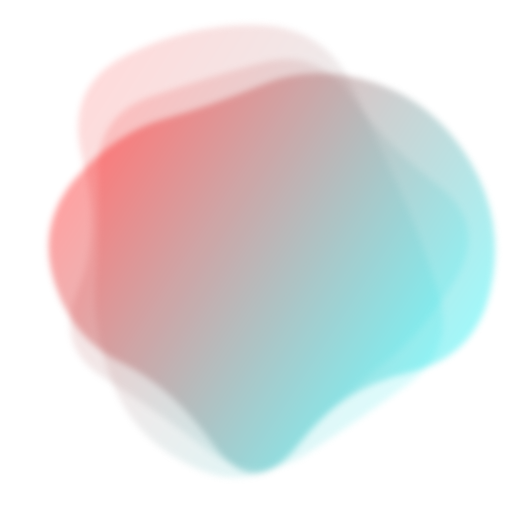
t = 0.00 s
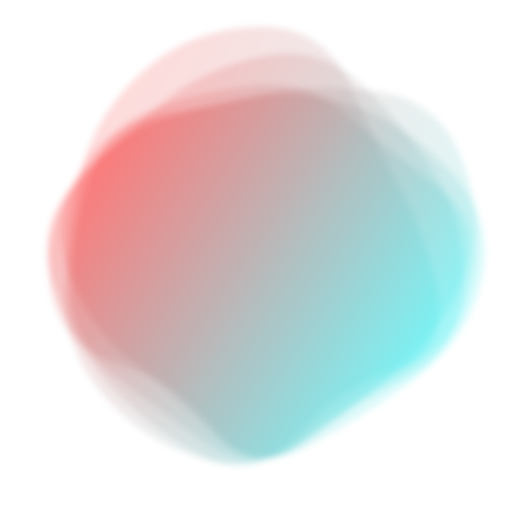
t = 1.39 s
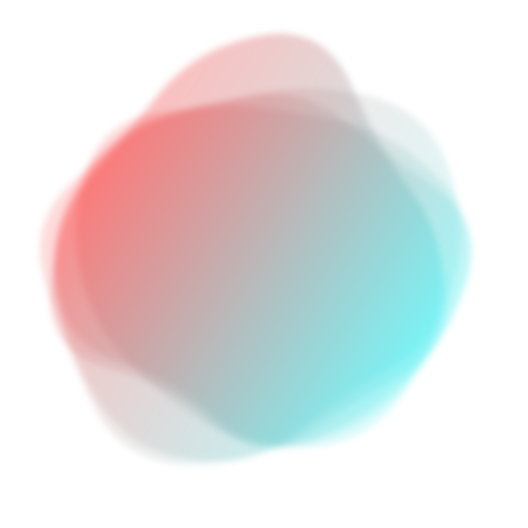
t = 3.47 s
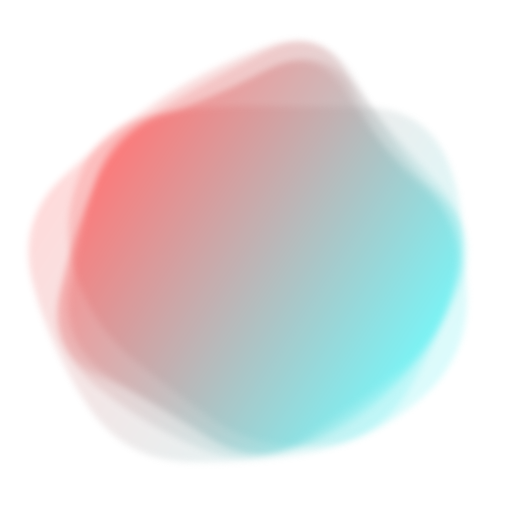
t = 4.86 s
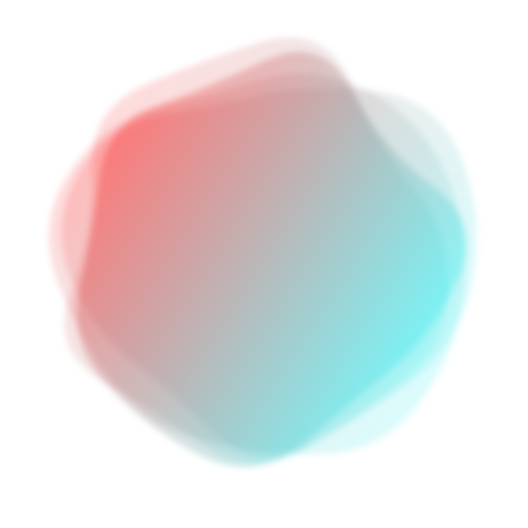
t = 6.94 s
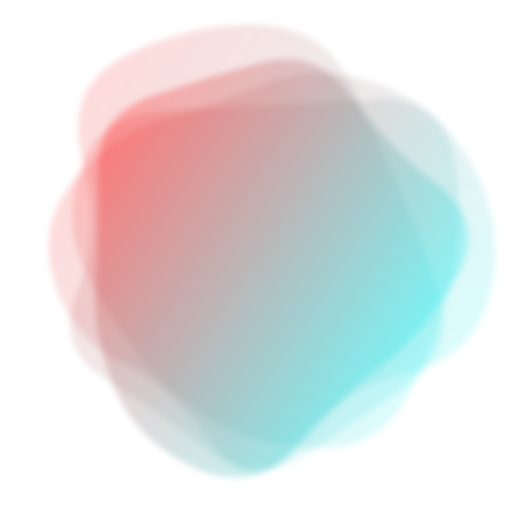
t = 8.33 s

The animated SVG that drew these frames (rendered in a browser with its animation timeline set to each time). Animation: 5 SMIL elements (animate=5); frames cover the first 8.33 s, repeats indefinitely.

<svg version="1.1" xmlns="http://www.w3.org/2000/svg" viewBox="0 0 500 500" width="100%" id="blobSvg" style="opacity: 1;" filter="blur(3.4px)" transform="rotate(123)">
                        <defs>
                        <linearGradient id="gradient" x1="0%" y1="0%" x2="0%" y2="100%">
                            <stop offset="0%" style="stop-color: rgb(0, 236, 240);"></stop>
                            <stop offset="100%" style="stop-color: rgb(255, 0, 0);"></stop>
                        </linearGradient>
                        </defs>
                        
                    <path id="blob" fill="url(#gradient)" style="opacity: 0.14;"><animate attributeName="d" dur="25000ms" repeatCount="indefinite" values="M432.03478,297.56957Q398.46218,345.13914,356.36479,367.83696Q314.26739,390.53478,267.26739,423.085Q220.26739,455.63521,175.78826,421.28282Q131.30913,386.93043,88.83152,348.48609Q46.35391,310.04174,68.21174,256.28131Q90.06957,202.52087,95.17544,139.65457Q100.28131,76.78826,162.38717,74.23956Q224.49304,71.69087,270.52087,88.04326Q316.5487,104.39565,381.35239,113.97913Q446.15608,123.56261,455.88173,186.78131Q465.60739,250,432.03478,297.56957Z;M415.01911,310.8863Q439.5452,371.7726,388.0904,405.2945Q336.6356,438.8164,280.7726,433.452Q224.9096,428.08761,185.95759,398.74511Q147.00559,369.40261,129.05219,330.15471Q111.09878,290.9068,102.89189,247.863Q94.68499,204.8192,97.4315,140.3164Q100.17801,75.81361,160.4068,60.51771Q220.6356,45.22181,275.226,60.1356Q329.8164,75.04939,372.9534,109.3658Q416.0904,143.6822,403.29171,196.8411Q390.49301,250,415.01911,310.8863Z;M394.89432,291.86359Q379.96349,333.72718,354.5999,379.04899Q329.23631,424.37079,274.96542,439.22911Q220.69452,454.08742,185.59462,409.0927Q150.49472,364.09798,125.7075,328.96349Q100.92028,293.82901,59.42363,237.80355Q17.92698,181.77809,66.30163,137.5999Q114.67627,93.42171,168.36359,75.4145Q222.05091,57.4073,282.76369,51.5999Q343.47647,45.7925,374.93276,97.57444Q406.38905,149.35639,408.1071,199.67819Q409.82516,250,394.89432,291.86359Z;M409,303.5Q416,357,378,402Q340,447,282,439Q224,431,187,398.5Q150,366,105.5,335.5Q61,305,45,245Q29,185,59,124.5Q89,64,152.5,40Q216,16,265,63.5Q314,111,383,115.5Q452,120,427,185Q402,250,409,303.5Z;M463.5,311.5Q441,373,396,422Q351,471,287,455Q223,439,179,411Q135,383,79,350Q23,317,51.5,258.5Q80,200,94,143.5Q108,87,162,49.5Q216,12,281.5,24.5Q347,37,383.5,89Q420,141,453,195.5Q486,250,463.5,311.5Z;M456.0768,303.76136Q418.13543,357.52271,379.98225,404.29316Q341.82907,451.0636,284.01817,433.65772Q226.20727,416.25185,163.99091,418.54046Q101.77456,420.82907,62.72047,368.86953Q23.66638,316.90999,61.99091,261.65772Q100.31545,206.40545,118.97771,163.62635Q137.63998,120.84725,179.51817,86.26136Q221.39637,51.67547,267.19818,81.83773Q313,112,367.68455,125.86045Q422.36911,139.7209,458.19364,194.86045Q494.01817,250,456.0768,303.76136Z;M430.80624,308.72934Q432.1339,367.45868,372.72647,377.66948Q313.31905,387.88027,263.72647,442.80911Q214.1339,497.73795,154.61821,463.08837Q95.10253,428.43879,60.15953,372.16526Q25.21653,315.89174,60.3661,260.16239Q95.51568,204.43305,120.04418,166.21939Q144.57268,128.00574,181.94874,82.19376Q219.32479,36.38179,273.74216,57.19376Q328.15953,78.00574,384.05413,102.85329Q439.94874,127.70084,434.71366,188.85042Q429.47858,250,430.80624,308.72934Z;M440.79254,295.90011Q393.21514,341.80021,357.53347,375.20746Q321.85181,408.61471,271.82218,427.01866Q221.79254,445.4226,171.55544,422.09659Q121.31834,398.77057,68.79254,358.84083Q16.26674,318.91109,38.15202,256.60373Q60.03731,194.29637,79.65586,134.88912Q99.27441,75.48187,157.19648,42.12622Q215.11855,8.77057,268.67782,50.11855Q322.2371,91.46653,362.16684,121.87761Q402.09659,152.2887,445.23326,201.14435Q488.36994,250,440.79254,295.90011Z;M440.89145,308.17188Q431.49014,366.34375,386.51892,408.54441Q341.5477,450.74507,280.86143,454.67188Q220.17516,458.59868,161.4046,439.6065Q102.63404,420.61431,74.24712,365.23068Q45.86019,309.84704,51.25164,251.37253Q56.64309,192.89803,94.98232,154.25946Q133.32155,115.62089,180.13528,103.21957Q226.94901,90.81826,286.5366,64.96012Q346.12418,39.10197,382.33594,90.33923Q418.5477,141.57648,434.42023,195.78824Q450.29277,250,440.89145,308.17188Z;M432.03478,297.56957Q398.46218,345.13914,356.36479,367.83696Q314.26739,390.53478,267.26739,423.085Q220.26739,455.63521,175.78826,421.28282Q131.30913,386.93043,88.83152,348.48609Q46.35391,310.04174,68.21174,256.28131Q90.06957,202.52087,95.17544,139.65457Q100.28131,76.78826,162.38717,74.23956Q224.49304,71.69087,270.52087,88.04326Q316.5487,104.39565,381.35239,113.97913Q446.15608,123.56261,455.88173,186.78131Q465.60739,250,432.03478,297.56957Z"></animate></path><path id="blob" fill="url(#gradient)" style="opacity: 0.14;"><animate attributeName="d" dur="25000ms" repeatCount="indefinite" values="M409,303.5Q416,357,378,402Q340,447,282,439Q224,431,187,398.5Q150,366,105.5,335.5Q61,305,45,245Q29,185,59,124.5Q89,64,152.5,40Q216,16,265,63.5Q314,111,383,115.5Q452,120,427,185Q402,250,409,303.5Z;M415.01911,310.8863Q439.5452,371.7726,388.0904,405.2945Q336.6356,438.8164,280.7726,433.452Q224.9096,428.08761,185.95759,398.74511Q147.00559,369.40261,129.05219,330.15471Q111.09878,290.9068,102.89189,247.863Q94.68499,204.8192,97.4315,140.3164Q100.17801,75.81361,160.4068,60.51771Q220.6356,45.22181,275.226,60.1356Q329.8164,75.04939,372.9534,109.3658Q416.0904,143.6822,403.29171,196.8411Q390.49301,250,415.01911,310.8863Z;M437.20545,311.82292Q441.89352,373.64584,380.77431,387.66608Q319.65509,401.68633,271.82754,416.34317Q224,431,184.22569,401.27431Q144.45139,371.54861,81.45601,344.74769Q18.46064,317.94676,58.87153,261.64584Q99.28242,205.34491,102.46413,144.38253Q105.64584,83.42014,164.05961,69.5926Q222.47338,55.76506,274.24769,69.97338Q326.02199,84.18171,376.989,109.95139Q427.95601,135.72107,430.23669,192.86053Q432.51737,250,437.20545,311.82292Z;M430.80624,308.72934Q432.1339,367.45868,372.72647,377.66948Q313.31905,387.88027,263.72647,442.80911Q214.1339,497.73795,154.61821,463.08837Q95.10253,428.43879,60.15953,372.16526Q25.21653,315.89174,60.3661,260.16239Q95.51568,204.43305,120.04418,166.21939Q144.57268,128.00574,181.94874,82.19376Q219.32479,36.38179,273.74216,57.19376Q328.15953,78.00574,384.05413,102.85329Q439.94874,127.70084,434.71366,188.85042Q429.47858,250,430.80624,308.72934Z;M463.5,311.5Q441,373,396,422Q351,471,287,455Q223,439,179,411Q135,383,79,350Q23,317,51.5,258.5Q80,200,94,143.5Q108,87,162,49.5Q216,12,281.5,24.5Q347,37,383.5,89Q420,141,453,195.5Q486,250,463.5,311.5Z;M440.79254,295.90011Q393.21514,341.80021,357.53347,375.20746Q321.85181,408.61471,271.82218,427.01866Q221.79254,445.4226,171.55544,422.09659Q121.31834,398.77057,68.79254,358.84083Q16.26674,318.91109,38.15202,256.60373Q60.03731,194.29637,79.65586,134.88912Q99.27441,75.48187,157.19648,42.12622Q215.11855,8.77057,268.67782,50.11855Q322.2371,91.46653,362.16684,121.87761Q402.09659,152.2887,445.23326,201.14435Q488.36994,250,440.79254,295.90011Z;M432.03478,297.56957Q398.46218,345.13914,356.36479,367.83696Q314.26739,390.53478,267.26739,423.085Q220.26739,455.63521,175.78826,421.28282Q131.30913,386.93043,88.83152,348.48609Q46.35391,310.04174,68.21174,256.28131Q90.06957,202.52087,95.17544,139.65457Q100.28131,76.78826,162.38717,74.23956Q224.49304,71.69087,270.52087,88.04326Q316.5487,104.39565,381.35239,113.97913Q446.15608,123.56261,455.88173,186.78131Q465.60739,250,432.03478,297.56957Z;M440.89145,308.17188Q431.49014,366.34375,386.51892,408.54441Q341.5477,450.74507,280.86143,454.67188Q220.17516,458.59868,161.4046,439.6065Q102.63404,420.61431,74.24712,365.23068Q45.86019,309.84704,51.25164,251.37253Q56.64309,192.89803,94.98232,154.25946Q133.32155,115.62089,180.13528,103.21957Q226.94901,90.81826,286.5366,64.96012Q346.12418,39.10197,382.33594,90.33923Q418.5477,141.57648,434.42023,195.78824Q450.29277,250,440.89145,308.17188Z;M456.0768,303.76136Q418.13543,357.52271,379.98225,404.29316Q341.82907,451.0636,284.01817,433.65772Q226.20727,416.25185,163.99091,418.54046Q101.77456,420.82907,62.72047,368.86953Q23.66638,316.90999,61.99091,261.65772Q100.31545,206.40545,118.97771,163.62635Q137.63998,120.84725,179.51817,86.26136Q221.39637,51.67547,267.19818,81.83773Q313,112,367.68455,125.86045Q422.36911,139.7209,458.19364,194.86045Q494.01817,250,456.0768,303.76136Z;M409,303.5Q416,357,378,402Q340,447,282,439Q224,431,187,398.5Q150,366,105.5,335.5Q61,305,45,245Q29,185,59,124.5Q89,64,152.5,40Q216,16,265,63.5Q314,111,383,115.5Q452,120,427,185Q402,250,409,303.5Z"></animate></path><path id="blob" fill="url(#gradient)" style="opacity: 0.14;"><animate attributeName="d" dur="25000ms" repeatCount="indefinite" values="M430.80624,308.72934Q432.1339,367.45868,372.72647,377.66948Q313.31905,387.88027,263.72647,442.80911Q214.1339,497.73795,154.61821,463.08837Q95.10253,428.43879,60.15953,372.16526Q25.21653,315.89174,60.3661,260.16239Q95.51568,204.43305,120.04418,166.21939Q144.57268,128.00574,181.94874,82.19376Q219.32479,36.38179,273.74216,57.19376Q328.15953,78.00574,384.05413,102.85329Q439.94874,127.70084,434.71366,188.85042Q429.47858,250,430.80624,308.72934Z;M456.0768,303.76136Q418.13543,357.52271,379.98225,404.29316Q341.82907,451.0636,284.01817,433.65772Q226.20727,416.25185,163.99091,418.54046Q101.77456,420.82907,62.72047,368.86953Q23.66638,316.90999,61.99091,261.65772Q100.31545,206.40545,118.97771,163.62635Q137.63998,120.84725,179.51817,86.26136Q221.39637,51.67547,267.19818,81.83773Q313,112,367.68455,125.86045Q422.36911,139.7209,458.19364,194.86045Q494.01817,250,456.0768,303.76136Z;M463.5,311.5Q441,373,396,422Q351,471,287,455Q223,439,179,411Q135,383,79,350Q23,317,51.5,258.5Q80,200,94,143.5Q108,87,162,49.5Q216,12,281.5,24.5Q347,37,383.5,89Q420,141,453,195.5Q486,250,463.5,311.5Z;M394.89432,291.86359Q379.96349,333.72718,354.5999,379.04899Q329.23631,424.37079,274.96542,439.22911Q220.69452,454.08742,185.59462,409.0927Q150.49472,364.09798,125.7075,328.96349Q100.92028,293.82901,59.42363,237.80355Q17.92698,181.77809,66.30163,137.5999Q114.67627,93.42171,168.36359,75.4145Q222.05091,57.4073,282.76369,51.5999Q343.47647,45.7925,374.93276,97.57444Q406.38905,149.35639,408.1071,199.67819Q409.82516,250,394.89432,291.86359Z;M440.79254,295.90011Q393.21514,341.80021,357.53347,375.20746Q321.85181,408.61471,271.82218,427.01866Q221.79254,445.4226,171.55544,422.09659Q121.31834,398.77057,68.79254,358.84083Q16.26674,318.91109,38.15202,256.60373Q60.03731,194.29637,79.65586,134.88912Q99.27441,75.48187,157.19648,42.12622Q215.11855,8.77057,268.67782,50.11855Q322.2371,91.46653,362.16684,121.87761Q402.09659,152.2887,445.23326,201.14435Q488.36994,250,440.79254,295.90011Z;M432.03478,297.56957Q398.46218,345.13914,356.36479,367.83696Q314.26739,390.53478,267.26739,423.085Q220.26739,455.63521,175.78826,421.28282Q131.30913,386.93043,88.83152,348.48609Q46.35391,310.04174,68.21174,256.28131Q90.06957,202.52087,95.17544,139.65457Q100.28131,76.78826,162.38717,74.23956Q224.49304,71.69087,270.52087,88.04326Q316.5487,104.39565,381.35239,113.97913Q446.15608,123.56261,455.88173,186.78131Q465.60739,250,432.03478,297.56957Z;M437.20545,311.82292Q441.89352,373.64584,380.77431,387.66608Q319.65509,401.68633,271.82754,416.34317Q224,431,184.22569,401.27431Q144.45139,371.54861,81.45601,344.74769Q18.46064,317.94676,58.87153,261.64584Q99.28242,205.34491,102.46413,144.38253Q105.64584,83.42014,164.05961,69.5926Q222.47338,55.76506,274.24769,69.97338Q326.02199,84.18171,376.989,109.95139Q427.95601,135.72107,430.23669,192.86053Q432.51737,250,437.20545,311.82292Z;M409,303.5Q416,357,378,402Q340,447,282,439Q224,431,187,398.5Q150,366,105.5,335.5Q61,305,45,245Q29,185,59,124.5Q89,64,152.5,40Q216,16,265,63.5Q314,111,383,115.5Q452,120,427,185Q402,250,409,303.5Z;M415.01911,310.8863Q439.5452,371.7726,388.0904,405.2945Q336.6356,438.8164,280.7726,433.452Q224.9096,428.08761,185.95759,398.74511Q147.00559,369.40261,129.05219,330.15471Q111.09878,290.9068,102.89189,247.863Q94.68499,204.8192,97.4315,140.3164Q100.17801,75.81361,160.4068,60.51771Q220.6356,45.22181,275.226,60.1356Q329.8164,75.04939,372.9534,109.3658Q416.0904,143.6822,403.29171,196.8411Q390.49301,250,415.01911,310.8863Z;M430.80624,308.72934Q432.1339,367.45868,372.72647,377.66948Q313.31905,387.88027,263.72647,442.80911Q214.1339,497.73795,154.61821,463.08837Q95.10253,428.43879,60.15953,372.16526Q25.21653,315.89174,60.3661,260.16239Q95.51568,204.43305,120.04418,166.21939Q144.57268,128.00574,181.94874,82.19376Q219.32479,36.38179,273.74216,57.19376Q328.15953,78.00574,384.05413,102.85329Q439.94874,127.70084,434.71366,188.85042Q429.47858,250,430.80624,308.72934Z"></animate></path><path id="blob" fill="url(#gradient)" style="opacity: 0.14;"><animate attributeName="d" dur="25000ms" repeatCount="indefinite" values="M409,303.5Q416,357,378,402Q340,447,282,439Q224,431,187,398.5Q150,366,105.5,335.5Q61,305,45,245Q29,185,59,124.5Q89,64,152.5,40Q216,16,265,63.5Q314,111,383,115.5Q452,120,427,185Q402,250,409,303.5Z;M456.0768,303.76136Q418.13543,357.52271,379.98225,404.29316Q341.82907,451.0636,284.01817,433.65772Q226.20727,416.25185,163.99091,418.54046Q101.77456,420.82907,62.72047,368.86953Q23.66638,316.90999,61.99091,261.65772Q100.31545,206.40545,118.97771,163.62635Q137.63998,120.84725,179.51817,86.26136Q221.39637,51.67547,267.19818,81.83773Q313,112,367.68455,125.86045Q422.36911,139.7209,458.19364,194.86045Q494.01817,250,456.0768,303.76136Z;M437.20545,311.82292Q441.89352,373.64584,380.77431,387.66608Q319.65509,401.68633,271.82754,416.34317Q224,431,184.22569,401.27431Q144.45139,371.54861,81.45601,344.74769Q18.46064,317.94676,58.87153,261.64584Q99.28242,205.34491,102.46413,144.38253Q105.64584,83.42014,164.05961,69.5926Q222.47338,55.76506,274.24769,69.97338Q326.02199,84.18171,376.989,109.95139Q427.95601,135.72107,430.23669,192.86053Q432.51737,250,437.20545,311.82292Z;M432.03478,297.56957Q398.46218,345.13914,356.36479,367.83696Q314.26739,390.53478,267.26739,423.085Q220.26739,455.63521,175.78826,421.28282Q131.30913,386.93043,88.83152,348.48609Q46.35391,310.04174,68.21174,256.28131Q90.06957,202.52087,95.17544,139.65457Q100.28131,76.78826,162.38717,74.23956Q224.49304,71.69087,270.52087,88.04326Q316.5487,104.39565,381.35239,113.97913Q446.15608,123.56261,455.88173,186.78131Q465.60739,250,432.03478,297.56957Z;M394.89432,291.86359Q379.96349,333.72718,354.5999,379.04899Q329.23631,424.37079,274.96542,439.22911Q220.69452,454.08742,185.59462,409.0927Q150.49472,364.09798,125.7075,328.96349Q100.92028,293.82901,59.42363,237.80355Q17.92698,181.77809,66.30163,137.5999Q114.67627,93.42171,168.36359,75.4145Q222.05091,57.4073,282.76369,51.5999Q343.47647,45.7925,374.93276,97.57444Q406.38905,149.35639,408.1071,199.67819Q409.82516,250,394.89432,291.86359Z;M440.79254,295.90011Q393.21514,341.80021,357.53347,375.20746Q321.85181,408.61471,271.82218,427.01866Q221.79254,445.4226,171.55544,422.09659Q121.31834,398.77057,68.79254,358.84083Q16.26674,318.91109,38.15202,256.60373Q60.03731,194.29637,79.65586,134.88912Q99.27441,75.48187,157.19648,42.12622Q215.11855,8.77057,268.67782,50.11855Q322.2371,91.46653,362.16684,121.87761Q402.09659,152.2887,445.23326,201.14435Q488.36994,250,440.79254,295.90011Z;M440.89145,308.17188Q431.49014,366.34375,386.51892,408.54441Q341.5477,450.74507,280.86143,454.67188Q220.17516,458.59868,161.4046,439.6065Q102.63404,420.61431,74.24712,365.23068Q45.86019,309.84704,51.25164,251.37253Q56.64309,192.89803,94.98232,154.25946Q133.32155,115.62089,180.13528,103.21957Q226.94901,90.81826,286.5366,64.96012Q346.12418,39.10197,382.33594,90.33923Q418.5477,141.57648,434.42023,195.78824Q450.29277,250,440.89145,308.17188Z;M463.5,311.5Q441,373,396,422Q351,471,287,455Q223,439,179,411Q135,383,79,350Q23,317,51.5,258.5Q80,200,94,143.5Q108,87,162,49.5Q216,12,281.5,24.5Q347,37,383.5,89Q420,141,453,195.5Q486,250,463.5,311.5Z;M415.01911,310.8863Q439.5452,371.7726,388.0904,405.2945Q336.6356,438.8164,280.7726,433.452Q224.9096,428.08761,185.95759,398.74511Q147.00559,369.40261,129.05219,330.15471Q111.09878,290.9068,102.89189,247.863Q94.68499,204.8192,97.4315,140.3164Q100.17801,75.81361,160.4068,60.51771Q220.6356,45.22181,275.226,60.1356Q329.8164,75.04939,372.9534,109.3658Q416.0904,143.6822,403.29171,196.8411Q390.49301,250,415.01911,310.8863Z;M409,303.5Q416,357,378,402Q340,447,282,439Q224,431,187,398.5Q150,366,105.5,335.5Q61,305,45,245Q29,185,59,124.5Q89,64,152.5,40Q216,16,265,63.5Q314,111,383,115.5Q452,120,427,185Q402,250,409,303.5Z"></animate></path><path id="blob" fill="url(#gradient)" style="opacity: 0.14;"><animate attributeName="d" dur="25000ms" repeatCount="indefinite" values="M409,303.5Q416,357,378,402Q340,447,282,439Q224,431,187,398.5Q150,366,105.5,335.5Q61,305,45,245Q29,185,59,124.5Q89,64,152.5,40Q216,16,265,63.5Q314,111,383,115.5Q452,120,427,185Q402,250,409,303.5Z;M394.89432,291.86359Q379.96349,333.72718,354.5999,379.04899Q329.23631,424.37079,274.96542,439.22911Q220.69452,454.08742,185.59462,409.0927Q150.49472,364.09798,125.7075,328.96349Q100.92028,293.82901,59.42363,237.80355Q17.92698,181.77809,66.30163,137.5999Q114.67627,93.42171,168.36359,75.4145Q222.05091,57.4073,282.76369,51.5999Q343.47647,45.7925,374.93276,97.57444Q406.38905,149.35639,408.1071,199.67819Q409.82516,250,394.89432,291.86359Z;M437.20545,311.82292Q441.89352,373.64584,380.77431,387.66608Q319.65509,401.68633,271.82754,416.34317Q224,431,184.22569,401.27431Q144.45139,371.54861,81.45601,344.74769Q18.46064,317.94676,58.87153,261.64584Q99.28242,205.34491,102.46413,144.38253Q105.64584,83.42014,164.05961,69.5926Q222.47338,55.76506,274.24769,69.97338Q326.02199,84.18171,376.989,109.95139Q427.95601,135.72107,430.23669,192.86053Q432.51737,250,437.20545,311.82292Z;M432.03478,297.56957Q398.46218,345.13914,356.36479,367.83696Q314.26739,390.53478,267.26739,423.085Q220.26739,455.63521,175.78826,421.28282Q131.30913,386.93043,88.83152,348.48609Q46.35391,310.04174,68.21174,256.28131Q90.06957,202.52087,95.17544,139.65457Q100.28131,76.78826,162.38717,74.23956Q224.49304,71.69087,270.52087,88.04326Q316.5487,104.39565,381.35239,113.97913Q446.15608,123.56261,455.88173,186.78131Q465.60739,250,432.03478,297.56957Z;M430.80624,308.72934Q432.1339,367.45868,372.72647,377.66948Q313.31905,387.88027,263.72647,442.80911Q214.1339,497.73795,154.61821,463.08837Q95.10253,428.43879,60.15953,372.16526Q25.21653,315.89174,60.3661,260.16239Q95.51568,204.43305,120.04418,166.21939Q144.57268,128.00574,181.94874,82.19376Q219.32479,36.38179,273.74216,57.19376Q328.15953,78.00574,384.05413,102.85329Q439.94874,127.70084,434.71366,188.85042Q429.47858,250,430.80624,308.72934Z;M440.79254,295.90011Q393.21514,341.80021,357.53347,375.20746Q321.85181,408.61471,271.82218,427.01866Q221.79254,445.4226,171.55544,422.09659Q121.31834,398.77057,68.79254,358.84083Q16.26674,318.91109,38.15202,256.60373Q60.03731,194.29637,79.65586,134.88912Q99.27441,75.48187,157.19648,42.12622Q215.11855,8.77057,268.67782,50.11855Q322.2371,91.46653,362.16684,121.87761Q402.09659,152.2887,445.23326,201.14435Q488.36994,250,440.79254,295.90011Z;M440.89145,308.17188Q431.49014,366.34375,386.51892,408.54441Q341.5477,450.74507,280.86143,454.67188Q220.17516,458.59868,161.4046,439.6065Q102.63404,420.61431,74.24712,365.23068Q45.86019,309.84704,51.25164,251.37253Q56.64309,192.89803,94.98232,154.25946Q133.32155,115.62089,180.13528,103.21957Q226.94901,90.81826,286.5366,64.96012Q346.12418,39.10197,382.33594,90.33923Q418.5477,141.57648,434.42023,195.78824Q450.29277,250,440.89145,308.17188Z;M456.0768,303.76136Q418.13543,357.52271,379.98225,404.29316Q341.82907,451.0636,284.01817,433.65772Q226.20727,416.25185,163.99091,418.54046Q101.77456,420.82907,62.72047,368.86953Q23.66638,316.90999,61.99091,261.65772Q100.31545,206.40545,118.97771,163.62635Q137.63998,120.84725,179.51817,86.26136Q221.39637,51.67547,267.19818,81.83773Q313,112,367.68455,125.86045Q422.36911,139.7209,458.19364,194.86045Q494.01817,250,456.0768,303.76136Z;M415.01911,310.8863Q439.5452,371.7726,388.0904,405.2945Q336.6356,438.8164,280.7726,433.452Q224.9096,428.08761,185.95759,398.74511Q147.00559,369.40261,129.05219,330.15471Q111.09878,290.9068,102.89189,247.863Q94.68499,204.8192,97.4315,140.3164Q100.17801,75.81361,160.4068,60.51771Q220.6356,45.22181,275.226,60.1356Q329.8164,75.04939,372.9534,109.3658Q416.0904,143.6822,403.29171,196.8411Q390.49301,250,415.01911,310.8863Z;M409,303.5Q416,357,378,402Q340,447,282,439Q224,431,187,398.5Q150,366,105.5,335.5Q61,305,45,245Q29,185,59,124.5Q89,64,152.5,40Q216,16,265,63.5Q314,111,383,115.5Q452,120,427,185Q402,250,409,303.5Z"></animate></path></svg>